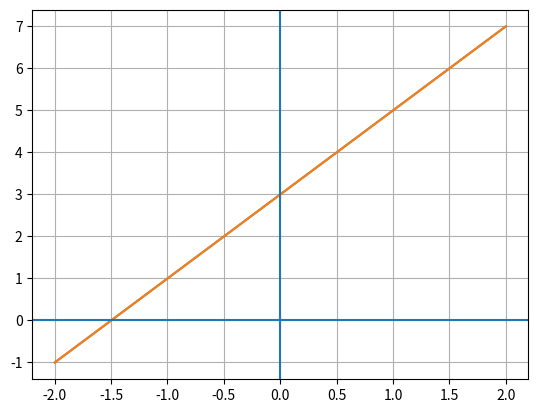

Source code (Python):
import numpy as np
import matplotlib.pyplot as plt
A = np.array([[1,-3,2,-1,5],[3,2,-7,2,-1],[-1,1,3,-5,12],[2,4,-12,6,1],[1,1,-1,-3,-11]])
print(A)
B = np.array([[11],[-7],[24],[17],[-13]])
print(B)
A_inv = np.linalg.inv(A)
print(A_inv)
X = np.matmul(A_inv,B)
print(X)

P=np.linalg.solve(A,B)
print(P)

X = np.linspace(-2,2,num=10)
print(X)

fx=[]
for i in range(len(X)):
    fx.append(2*X[i]+3)
    
print(fx)
plt.plot(X,fx)
plt.show()

plt.plot(X,fx)
plt.grid()
plt.axvline(0)
plt.axhline(0)
plt.show()